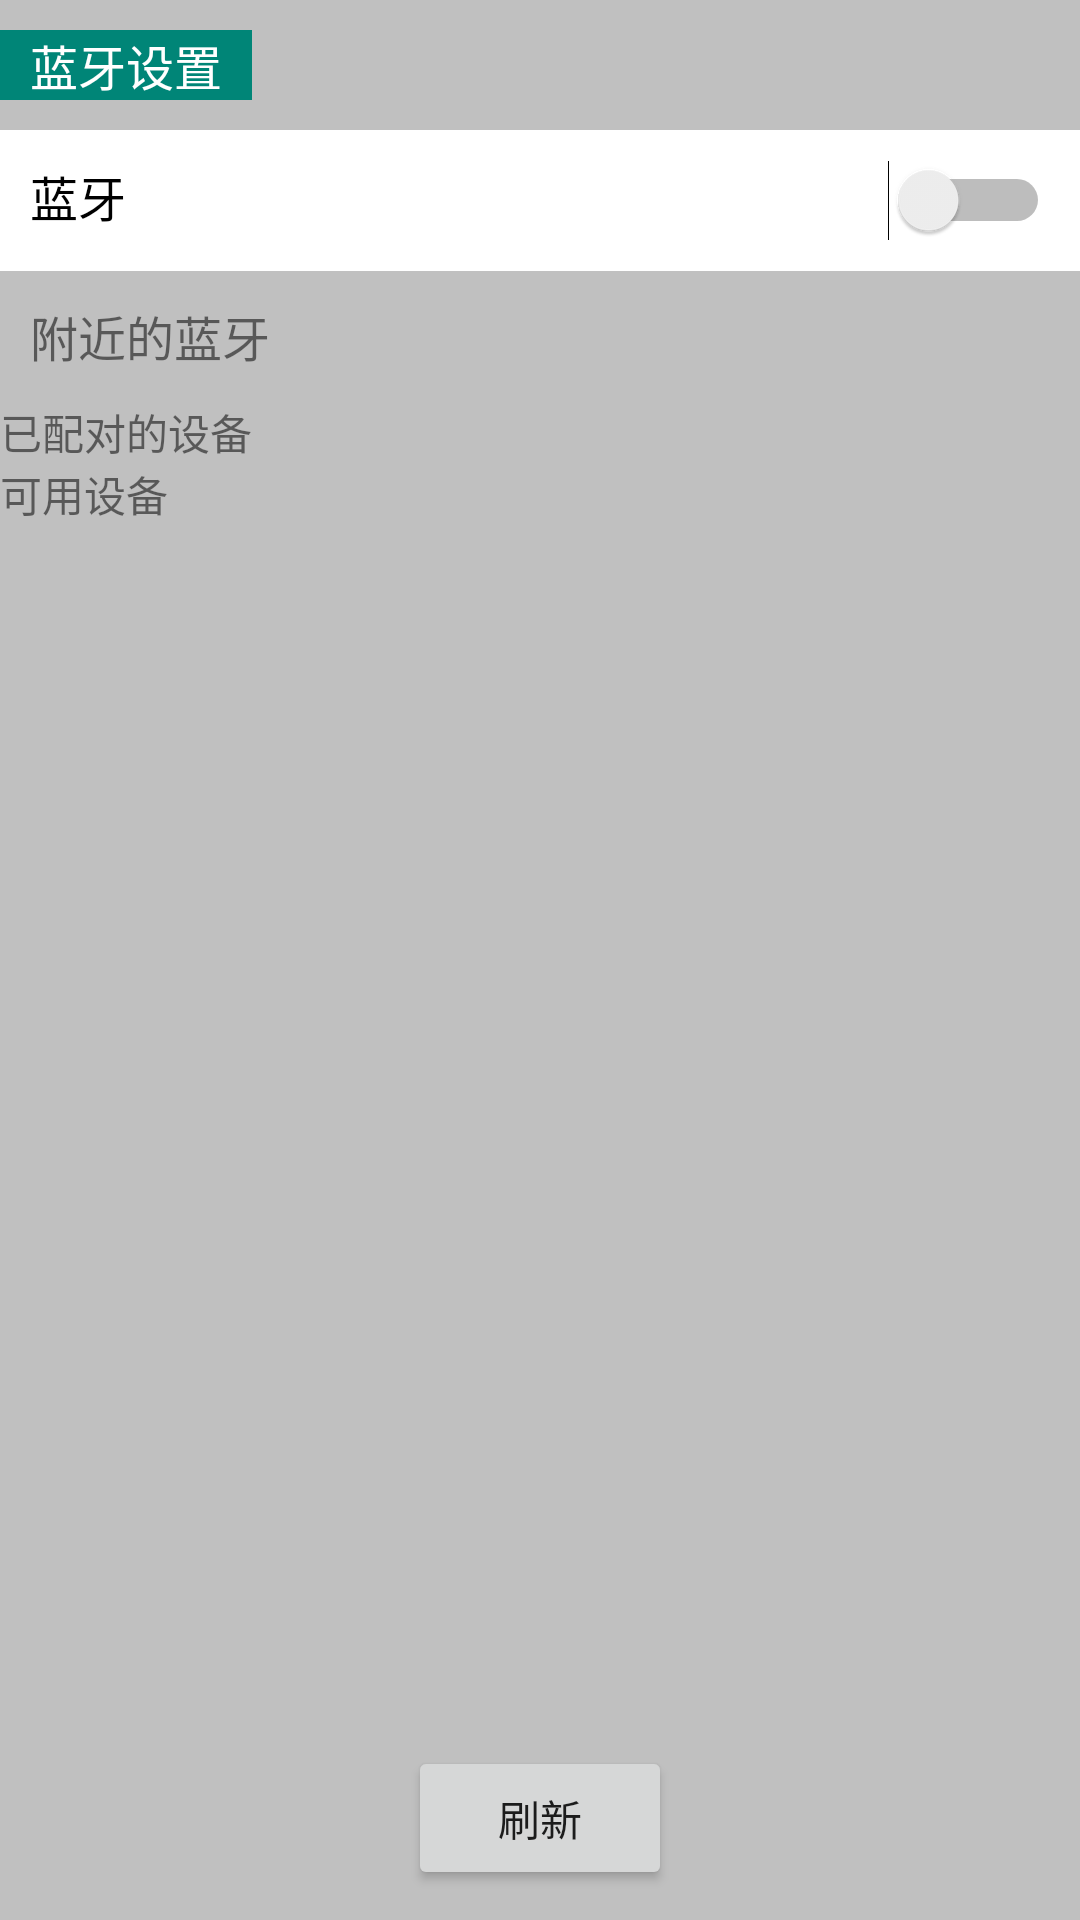

Produce the Android XML layout that renders to this screen, including the resource entries it uses.
<!-- AndroidManifest.xml: application theme AppTheme -->
<!-- res/layout/activity_bluetooth.xml -->
<?xml version="1.0" encoding="utf-8"?>
<LinearLayout xmlns:android="http://schemas.android.com/apk/res/android"
    xmlns:tools="http://schemas.android.com/tools"
    android:layout_width="match_parent"
    android:layout_height="match_parent"
    android:background="@color/colorGray"
    android:orientation="vertical"
    tools:context=".MainActivity">

    <TextView
        android:layout_width="wrap_content"
        android:layout_height="wrap_content"
        android:layout_marginTop="10dp"
        android:background="@color/colorPrimary"
        android:paddingLeft="10dp"
        android:paddingRight="10dp"
        android:text="蓝牙设置"
        android:textColor="@color/colorWhite"
        android:textSize="16sp" />

    <LinearLayout
        android:layout_width="match_parent"
        android:layout_height="wrap_content"
        android:layout_marginBottom="10dp"
        android:layout_marginTop="10dp"
        android:background="@color/colorWhite"
        android:orientation="horizontal"
        android:paddingBottom="10dp"
        android:paddingLeft="10dp"
        android:paddingTop="10dp">

        <TextView
            android:layout_width="0dp"
            android:layout_height="wrap_content"
            android:layout_weight="1"
            android:text="蓝牙"
            android:textColor="@color/colorBlack"
            android:textSize="16sp" />

        <Switch
            android:id="@+id/wifiStatus"
            android:layout_width="wrap_content"
            android:layout_height="wrap_content"
            android:layout_marginRight="10dp" />
    </LinearLayout>

    <LinearLayout
        android:layout_width="match_parent"
        android:layout_height="wrap_content"
        android:layout_marginBottom="10dp"
        android:layout_marginLeft="10dp"
        android:orientation="horizontal">

        <TextView
            android:layout_width="0dp"
            android:layout_height="wrap_content"
            android:layout_weight="1"
            android:text="附近的蓝牙"
            android:textSize="16sp" />

        <ProgressBar
            android:id="@+id/progressBar"
            style="@android:style/Widget.ProgressBar.Small"
            android:layout_width="wrap_content"
            android:layout_height="wrap_content"
            android:layout_gravity="center"
            android:layout_marginRight="10dp"
            android:visibility="gone" />
    </LinearLayout>

    <TextView
        android:layout_width="wrap_content"
        android:layout_height="wrap_content"
        android:text="已配对的设备" />

    <android.support.v7.widget.RecyclerView
        android:id="@+id/recyclerViewBound"
        android:layout_width="match_parent"
        android:layout_height="wrap_content"/>

    <TextView
        android:layout_width="wrap_content"
        android:layout_height="wrap_content"
        android:text="可用设备" />

    <android.support.v7.widget.RecyclerView
        android:id="@+id/recyclerView"
        android:layout_width="match_parent"
        android:layout_weight="1"
        android:layout_height="wrap_content" />

    <Button
        android:id="@+id/refresh"
        android:layout_width="wrap_content"
        android:layout_height="wrap_content"
        android:layout_gravity="center"
        android:layout_marginBottom="10dp"
        android:layout_marginTop="10dp"
        android:text="刷新" />
</LinearLayout>
<!-- resources referenced by this layout -->
<resources>
  <color name="colorBlack">#000000</color>
  <color name="colorGray">#C0C0C0</color>
  <color name="colorPrimary">#008577</color>
  <color name="colorWhite">#FFFFFF</color>
  <style name="AppTheme" parent="Base.Theme.AppCompat.Light.DarkActionBar">
          
          <item name="colorPrimary">@color/colorPrimary</item>
          <item name="colorPrimaryDark">@color/colorPrimaryDark</item>
          <item name="colorAccent">@color/colorAccent</item>
      </style>
  <color name="colorPrimaryDark">#00574B</color>
  <color name="colorAccent">#D81B60</color>
</resources>
